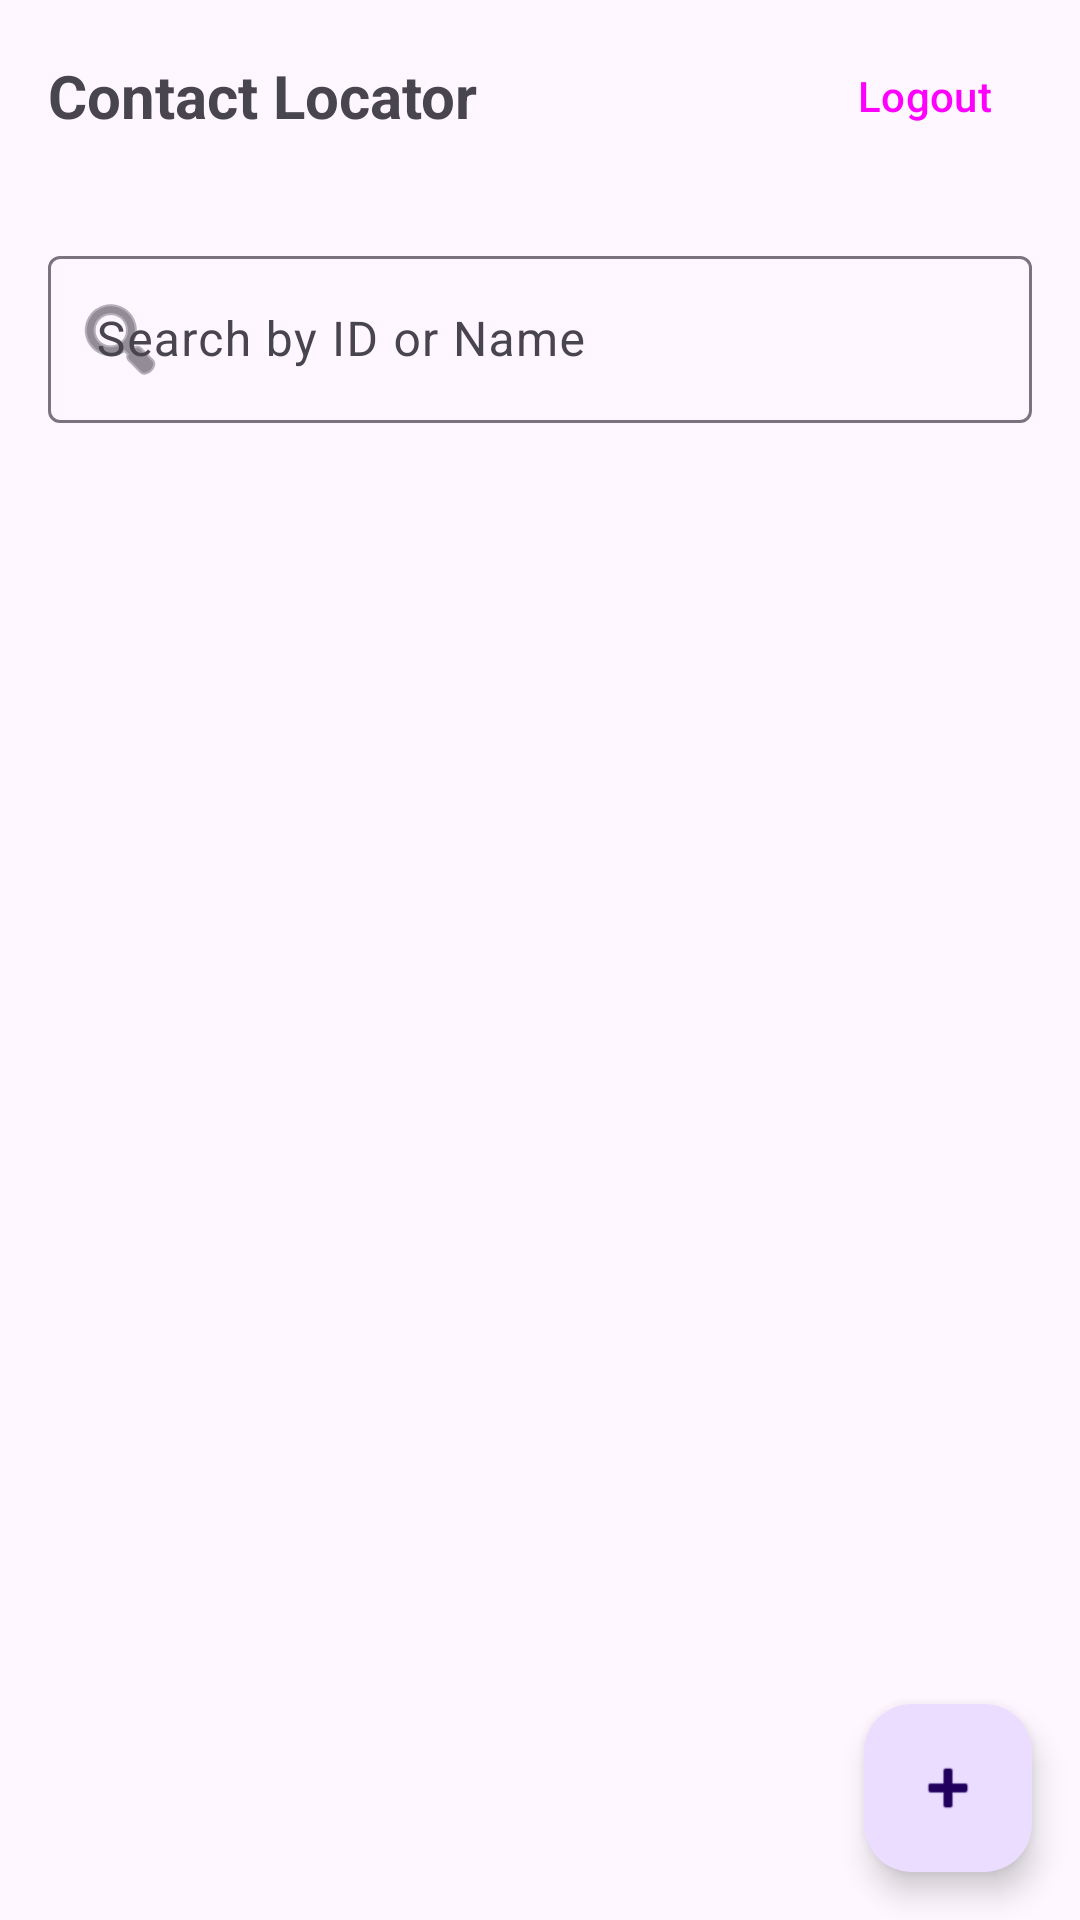

Reconstruct the res/layout file that produces this screen, plus the resources it refers to.
<!-- AndroidManifest.xml: application theme Theme.ContactLocator -->
<!-- res/layout/activity_main.xml -->
<?xml version="1.0" encoding="utf-8"?>
<androidx.constraintlayout.widget.ConstraintLayout xmlns:android="http://schemas.android.com/apk/res/android"
    xmlns:app="http://schemas.android.com/apk/res-auto"
    xmlns:tools="http://schemas.android.com/tools"
    android:id="@+id/main"
    android:layout_width="match_parent"
    android:layout_height="match_parent"
    tools:context=".MainActivity">

    <LinearLayout
        android:layout_width="match_parent"
        android:layout_height="match_parent"
        android:orientation="vertical">

        <RelativeLayout
            android:layout_width="match_parent"
            android:layout_height="wrap_content"
            android:padding="8dp">

            <TextView
                android:layout_width="wrap_content"
                android:layout_height="wrap_content"
                android:layout_centerVertical="true"
                android:layout_marginStart="8dp"
                android:text="@string/login_title"
                android:textSize="20sp"
                android:textStyle="bold" />

            <Button
                android:id="@+id/btnLogout"
                style="@style/Widget.Material3.Button.TextButton"
                android:layout_width="wrap_content"
                android:layout_height="wrap_content"
                android:layout_alignParentEnd="true"
                android:text="@string/btn_logout" />
        </RelativeLayout>

        <com.google.android.material.textfield.TextInputLayout
            android:id="@+id/tilSearch"
            android:layout_width="match_parent"
            android:layout_height="wrap_content"
            android:layout_margin="16dp"
            android:hint="@string/hint_search"
            app:startIconDrawable="@android:drawable/ic_menu_search">

            <com.google.android.material.textfield.TextInputEditText
                android:id="@+id/etSearch"
                android:layout_width="match_parent"
                android:layout_height="wrap_content"
                android:inputType="text" />
        </com.google.android.material.textfield.TextInputLayout>

        <androidx.recyclerview.widget.RecyclerView
            android:id="@+id/recyclerView"
            android:layout_width="match_parent"
            android:layout_height="0dp"
            android:layout_weight="1"
            tools:listitem="@layout/item_location" />

        <ProgressBar
            android:id="@+id/progressBar"
            android:layout_width="wrap_content"
            android:layout_height="wrap_content"
            android:layout_gravity="center"
            android:visibility="gone"
            android:layout_margin="8dp" />

    </LinearLayout>

    <com.google.android.material.floatingactionbutton.FloatingActionButton
        android:id="@+id/fabAdd"
        android:layout_width="wrap_content"
        android:layout_height="wrap_content"
        android:layout_margin="16dp"
        android:contentDescription="@string/btn_add"
        app:layout_constraintBottom_toBottomOf="parent"
        app:layout_constraintEnd_toEndOf="parent"
        app:srcCompat="@android:drawable/ic_input_add" />

</androidx.constraintlayout.widget.ConstraintLayout>
<!-- res/layout/item_location.xml (included above) -->
<?xml version="1.0" encoding="utf-8"?>
<com.google.android.material.card.MaterialCardView xmlns:android="http://schemas.android.com/apk/res/android"
    xmlns:app="http://schemas.android.com/apk/res-auto"
    android:layout_width="match_parent"
    android:layout_height="wrap_content"
    android:layout_margin="8dp"
    app:cardElevation="4dp"
    app:cardCornerRadius="8dp">

    <LinearLayout
        android:layout_width="match_parent"
        android:layout_height="wrap_content"
        android:orientation="vertical">

        <LinearLayout
            android:layout_width="match_parent"
            android:layout_height="wrap_content"
            android:orientation="horizontal"
            android:padding="16dp"
            android:gravity="center_vertical">

            <LinearLayout
                android:layout_width="0dp"
                android:layout_height="wrap_content"
                android:layout_weight="1"
                android:orientation="vertical">

                <TextView
                    android:id="@+id/tvId"
                    android:layout_width="wrap_content"
                    android:layout_height="wrap_content"
                    android:text="@string/label_id"
                    android:textStyle="bold" />

                <TextView
                    android:id="@+id/tvName"
                    android:layout_width="wrap_content"
                    android:layout_height="wrap_content"
                    android:text="@string/label_name" />

                <TextView
                    android:id="@+id/tvAddress"
                    android:layout_width="wrap_content"
                    android:layout_height="wrap_content"
                    android:maxLines="1"
                    android:ellipsize="end" />

                <TextView
                    android:id="@+id/tvContact"
                    android:layout_width="wrap_content"
                    android:layout_height="wrap_content"
                    android:text="@string/label_contact" />
            </LinearLayout>

            <LinearLayout
                android:layout_width="wrap_content"
                android:layout_height="wrap_content"
                android:orientation="vertical"
                android:gravity="end">

                <Button
                    android:id="@+id/btnOpenMaps"
                    style="@style/Widget.MaterialComponents.Button.TextButton"
                    android:layout_width="wrap_content"
                    android:layout_height="wrap_content"
                    android:text="@string/btn_open_maps"
                    app:icon="@android:drawable/ic_dialog_map" />

                <Button
                    android:id="@+id/btnWhatsApp"
                    style="@style/Widget.MaterialComponents.Button.TextButton"
                    android:layout_width="wrap_content"
                    android:layout_height="wrap_content"
                    android:text="@string/btn_whatsapp"
                    app:icon="@android:drawable/stat_sys_phone_call" />
            </LinearLayout>

        </LinearLayout>
    </LinearLayout>
</com.google.android.material.card.MaterialCardView>
<!-- resources referenced by this layout -->
<resources>
  <string name="btn_add">Add Contact</string>
  <string name="btn_logout">Logout</string>
  <string name="btn_open_maps">Open Maps</string>
  <string name="btn_whatsapp">WhatsApp</string>
  <string name="hint_search">Search by ID or Name</string>
  <string name="label_contact">Contact: </string>
  <string name="label_id">ID:   </string>
  <string name="label_name">Name: </string>
  <string name="login_title">Contact Locator</string>
  <style name="Theme.ContactLocator" parent="Base.Theme.ContactLocator" />
  <style name="Base.Theme.ContactLocator" parent="Theme.Material3.DayNight.NoActionBar">
          
          
      </style>
</resources>
